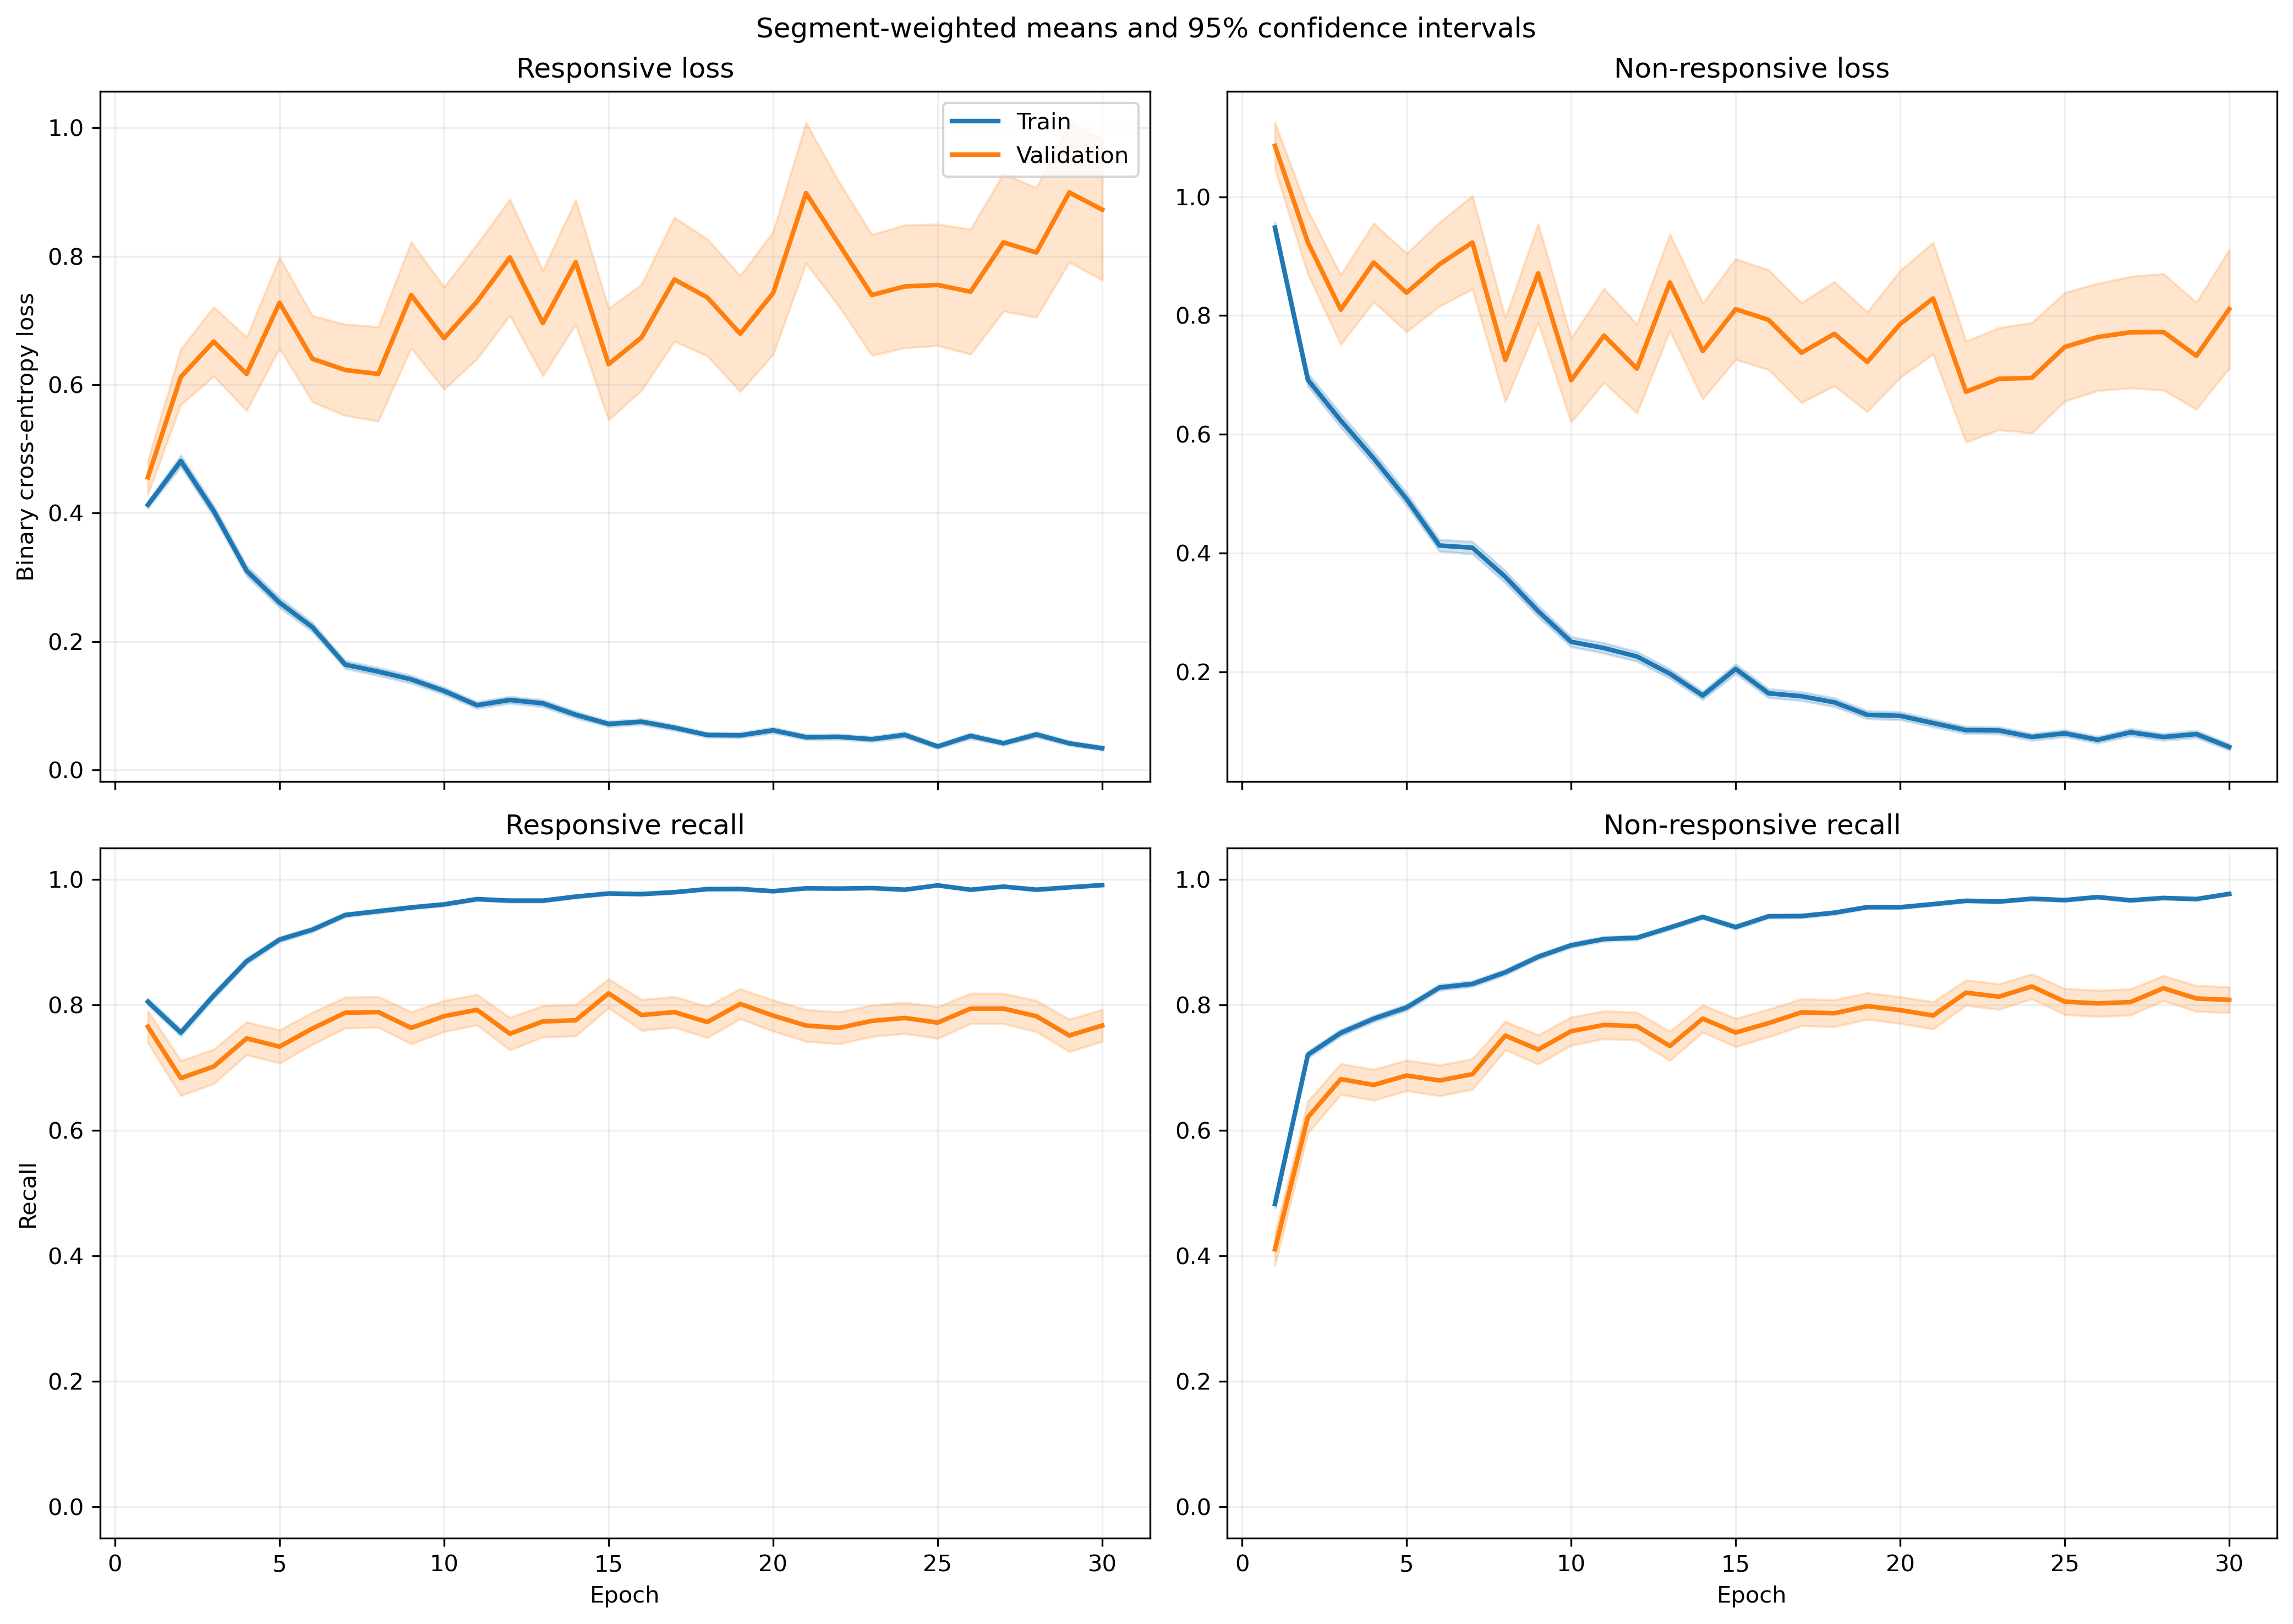

Data behind this chart, as committed beside it:
fold, epoch, split, r_loss, r_loss_count, r_loss_sum, r_loss_sum_sq, r_recall, r_recall_count, r_recall_sum, r_recall_sum_sq, nr_loss, nr_loss_count, nr_loss_sum, nr_loss_sum_sq, nr_recall, nr_recall_count, nr_recall_sum, nr_recall_sum_sq
1, 1, train, 0.4378, 1063, 465.4, 361.3, 0.7949, 1063, 845.0, 845.0, 0.893, 1401, 1251, 1714, 0.5132, 1401, 719.0, 719.0
1, 1, validation, 0.1228, 10, 1.228, 0.2001, 1.0, 10, 10.0, 10.0, , 0, 0.0, 0.0, , 0, 0.0, 0.0
1, 2, train, 0.5295, 1063, 562.9, 828.7, 0.7347, 1063, 781.0, 781.0, 0.6035, 1401, 845.5, 1595, 0.7723, 1401, 1082, 1082
1, 2, validation, 0.1011, 10, 1.011, 0.1906, 1.0, 10, 10.0, 10.0, , 0, 0.0, 0.0, , 0, 0.0, 0.0
1, 3, train, 0.3688, 1063, 392, 481.9, 0.8175, 1063, 869.0, 869.0, 0.6098, 1401, 854.3, 1657, 0.7716, 1401, 1081, 1081
1, 3, validation, 0.09084, 10, 0.9084, 0.2508, 1.0, 10, 10.0, 10.0, , 0, 0.0, 0.0, , 0, 0.0, 0.0
1, 4, train, 0.2029, 1063, 215.7, 221.4, 0.9238, 1063, 982.0, 982.0, 0.6388, 1401, 895, 1839, 0.7459, 1401, 1045, 1045
1, 4, validation, 0.06448, 10, 0.6448, 0.06956, 1.0, 10, 10.0, 10.0, , 0, 0.0, 0.0, , 0, 0.0, 0.0
1, 5, train, 0.2433, 1063, 258.6, 269.1, 0.9022, 1063, 959.0, 959.0, 0.5011, 1401, 702.1, 1245, 0.7844, 1401, 1099, 1099
1, 5, validation, 0.08093, 10, 0.8093, 0.2455, 1.0, 10, 10.0, 10.0, , 0, 0.0, 0.0, , 0, 0.0, 0.0
1, 6, train, 0.2345, 1063, 249.2, 388.6, 0.9125, 1063, 970.0, 970.0, 0.3339, 1401, 467.7, 990.9, 0.8601, 1401, 1205, 1205
1, 6, validation, 0.05289, 10, 0.5289, 0.04437, 1.0, 10, 10.0, 10.0, , 0, 0.0, 0.0, , 0, 0.0, 0.0
1, 7, train, 0.163, 1063, 173.2, 218.7, 0.9445, 1063, 1004, 1004, 0.3778, 1401, 529.3, 1090, 0.8365, 1401, 1172, 1172
1, 7, validation, 0.03946, 10, 0.3946, 0.039, 1.0, 10, 10.0, 10.0, , 0, 0.0, 0.0, , 0, 0.0, 0.0
1, 8, train, 0.1296, 1063, 137.8, 256.8, 0.9624, 1063, 1023, 1023, 0.3214, 1401, 450.3, 1041, 0.8622, 1401, 1208, 1208
1, 8, validation, 0.01797, 10, 0.1797, 0.005255, 1.0, 10, 10.0, 10.0, , 0, 0.0, 0.0, , 0, 0.0, 0.0
1, 9, train, 0.1107, 1063, 117.7, 187.2, 0.969, 1063, 1030, 1030, 0.3236, 1401, 453.3, 1144, 0.8694, 1401, 1218, 1218
1, 9, validation, 0.01987, 10, 0.1987, 0.00647, 1.0, 10, 10.0, 10.0, , 0, 0.0, 0.0, , 0, 0.0, 0.0
1, 10, train, 0.2039, 1063, 216.7, 358, 0.9163, 1063, 974.0, 974.0, 0.1812, 1401, 253.8, 512.5, 0.9272, 1401, 1299, 1299
1, 10, validation, 0.04398, 10, 0.4398, 0.05963, 1.0, 10, 10.0, 10.0, , 0, 0.0, 0.0, , 0, 0.0, 0.0
1, 11, train, 0.04825, 1063, 51.28, 71.94, 0.9887, 1063, 1051, 1051, 0.2984, 1401, 418.1, 1100, 0.8758, 1401, 1227, 1227
1, 11, validation, 0.007269, 10, 0.07269, 0.000917, 1.0, 10, 10.0, 10.0, , 0, 0.0, 0.0, , 0, 0.0, 0.0
1, 12, train, 0.07991, 1063, 84.94, 115.9, 0.9765, 1063, 1038, 1038, 0.2095, 1401, 293.5, 626.8, 0.9072, 1401, 1271, 1271
1, 12, validation, 0.01129, 10, 0.1129, 0.002666, 1.0, 10, 10.0, 10.0, , 0, 0.0, 0.0, , 0, 0.0, 0.0
1, 13, train, 0.08645, 1063, 91.9, 126.7, 0.9727, 1063, 1034, 1034, 0.1702, 1401, 238.5, 516.4, 0.9329, 1401, 1307, 1307
1, 13, validation, 0.01583, 10, 0.1583, 0.005013, 1.0, 10, 10.0, 10.0, , 0, 0.0, 0.0, , 0, 0.0, 0.0
1, 14, train, 0.06494, 1063, 69.03, 99.2, 0.9784, 1063, 1040, 1040, 0.1817, 1401, 254.6, 616.5, 0.9308, 1401, 1304, 1304
1, 14, validation, 0.03593, 10, 0.3593, 0.09908, 1.0, 10, 10.0, 10.0, , 0, 0.0, 0.0, , 0, 0.0, 0.0
1, 15, train, 0.08579, 1063, 91.19, 182.9, 0.9699, 1063, 1031, 1031, 0.1213, 1401, 169.9, 485.4, 0.9593, 1401, 1344, 1344
1, 15, validation, 0.2176, 10, 2.176, 4.571, 0.9, 10, 9.0, 9.0, , 0, 0.0, 0.0, , 0, 0.0, 0.0
1, 16, train, 0.06298, 1063, 66.95, 95.56, 0.9784, 1063, 1040, 1040, 0.128, 1401, 179.3, 405.1, 0.955, 1401, 1338, 1338
1, 16, validation, 0.01229, 10, 0.1229, 0.002388, 1.0, 10, 10.0, 10.0, , 0, 0.0, 0.0, , 0, 0.0, 0.0
1, 17, train, 0.02469, 1063, 26.25, 47.62, 0.9944, 1063, 1057, 1057, 0.2847, 1401, 398.9, 1233, 0.9065, 1401, 1270, 1270
1, 17, validation, 0.004699, 10, 0.04699, 0.0003094, 1.0, 10, 10.0, 10.0, , 0, 0.0, 0.0, , 0, 0.0, 0.0
1, 18, train, 0.03012, 1063, 32.02, 44.47, 0.9944, 1063, 1057, 1057, 0.1947, 1401, 272.8, 846.5, 0.9365, 1401, 1312, 1312
1, 18, validation, 0.004897, 10, 0.04897, 0.0002692, 1.0, 10, 10.0, 10.0, , 0, 0.0, 0.0, , 0, 0.0, 0.0
1, 19, train, 0.02601, 1063, 27.65, 50.93, 0.9953, 1063, 1058, 1058, 0.1318, 1401, 184.7, 506.1, 0.9557, 1401, 1339, 1339
1, 19, validation, 0.004038, 10, 0.04038, 0.0002324, 1.0, 10, 10.0, 10.0, , 0, 0.0, 0.0, , 0, 0.0, 0.0
1, 20, train, 0.08503, 1063, 90.39, 121.9, 0.969, 1063, 1030, 1030, 0.1144, 1401, 160.3, 280.6, 0.9557, 1401, 1339, 1339
1, 20, validation, 0.007214, 10, 0.07214, 0.001085, 1.0, 10, 10.0, 10.0, , 0, 0.0, 0.0, , 0, 0.0, 0.0
1, 21, train, 0.03861, 1063, 41.04, 48.25, 0.9878, 1063, 1050, 1050, 0.1063, 1401, 149, 319.7, 0.9593, 1401, 1344, 1344
1, 21, validation, 0.003411, 10, 0.03411, 0.000141, 1.0, 10, 10.0, 10.0, , 0, 0.0, 0.0, , 0, 0.0, 0.0
1, 22, train, 0.04261, 1063, 45.3, 111.8, 0.9897, 1063, 1052, 1052, 0.1359, 1401, 190.3, 514.3, 0.9529, 1401, 1335, 1335
1, 22, validation, 0.003921, 10, 0.03921, 0.0002106, 1.0, 10, 10.0, 10.0, , 0, 0.0, 0.0, , 0, 0.0, 0.0
1, 23, train, 0.0289, 1063, 30.73, 59.69, 0.9906, 1063, 1053, 1053, 0.1171, 1401, 164.1, 525.9, 0.9629, 1401, 1349, 1349
1, 23, validation, 0.002689, 10, 0.02689, 0.000155, 1.0, 10, 10.0, 10.0, , 0, 0.0, 0.0, , 0, 0.0, 0.0
1, 24, train, 0.1089, 1063, 115.8, 308, 0.9633, 1063, 1024, 1024, 0.1189, 1401, 166.6, 525.5, 0.9636, 1401, 1350, 1350
1, 24, validation, 0.05279, 10, 0.5279, 0.06976, 1.0, 10, 10.0, 10.0, , 0, 0.0, 0.0, , 0, 0.0, 0.0
1, 25, train, 0.05878, 1063, 62.48, 107.1, 0.9812, 1063, 1043, 1043, 0.06348, 1401, 88.94, 223.9, 0.9829, 1401, 1377, 1377
1, 25, validation, 0.1447, 10, 1.447, 1.804, 0.9, 10, 9.0, 9.0, , 0, 0.0, 0.0, , 0, 0.0, 0.0
1, 26, train, 0.04066, 1063, 43.22, 49.93, 0.9887, 1063, 1051, 1051, 0.07915, 1401, 110.9, 222.4, 0.9714, 1401, 1361, 1361
1, 26, validation, 0.00869, 10, 0.0869, 0.001282, 1.0, 10, 10.0, 10.0, , 0, 0.0, 0.0, , 0, 0.0, 0.0
1, 27, train, 0.02795, 1063, 29.71, 44.17, 0.9934, 1063, 1056, 1056, 0.04538, 1401, 63.58, 188.3, 0.9879, 1401, 1384, 1384
1, 27, validation, 0.008573, 10, 0.08573, 0.00253, 1.0, 10, 10.0, 10.0, , 0, 0.0, 0.0, , 0, 0.0, 0.0
1, 28, train, 0.03136, 1063, 33.34, 15.06, 0.9915, 1063, 1054, 1054, 0.1054, 1401, 147.7, 276.9, 0.9672, 1401, 1355, 1355
1, 28, validation, 0.02605, 10, 0.2605, 0.02296, 1.0, 10, 10.0, 10.0, , 0, 0.0, 0.0, , 0, 0.0, 0.0
1, 29, train, 0.02001, 1063, 21.27, 30.21, 0.9981, 1063, 1061, 1061, 0.06737, 1401, 94.38, 232.5, 0.9779, 1401, 1370, 1370
1, 29, validation, 0.01566, 10, 0.1566, 0.01271, 1.0, 10, 10.0, 10.0, , 0, 0.0, 0.0, , 0, 0.0, 0.0
1, 30, train, 0.03112, 1063, 33.08, 39.6, 0.9906, 1063, 1053, 1053, 0.04755, 1401, 66.61, 138.7, 0.9822, 1401, 1376, 1376
1, 30, validation, 0.05229, 10, 0.5229, 0.1644, 1.0, 10, 10.0, 10.0, , 0, 0.0, 0.0, , 0, 0.0, 0.0
... 1,140 more rows
